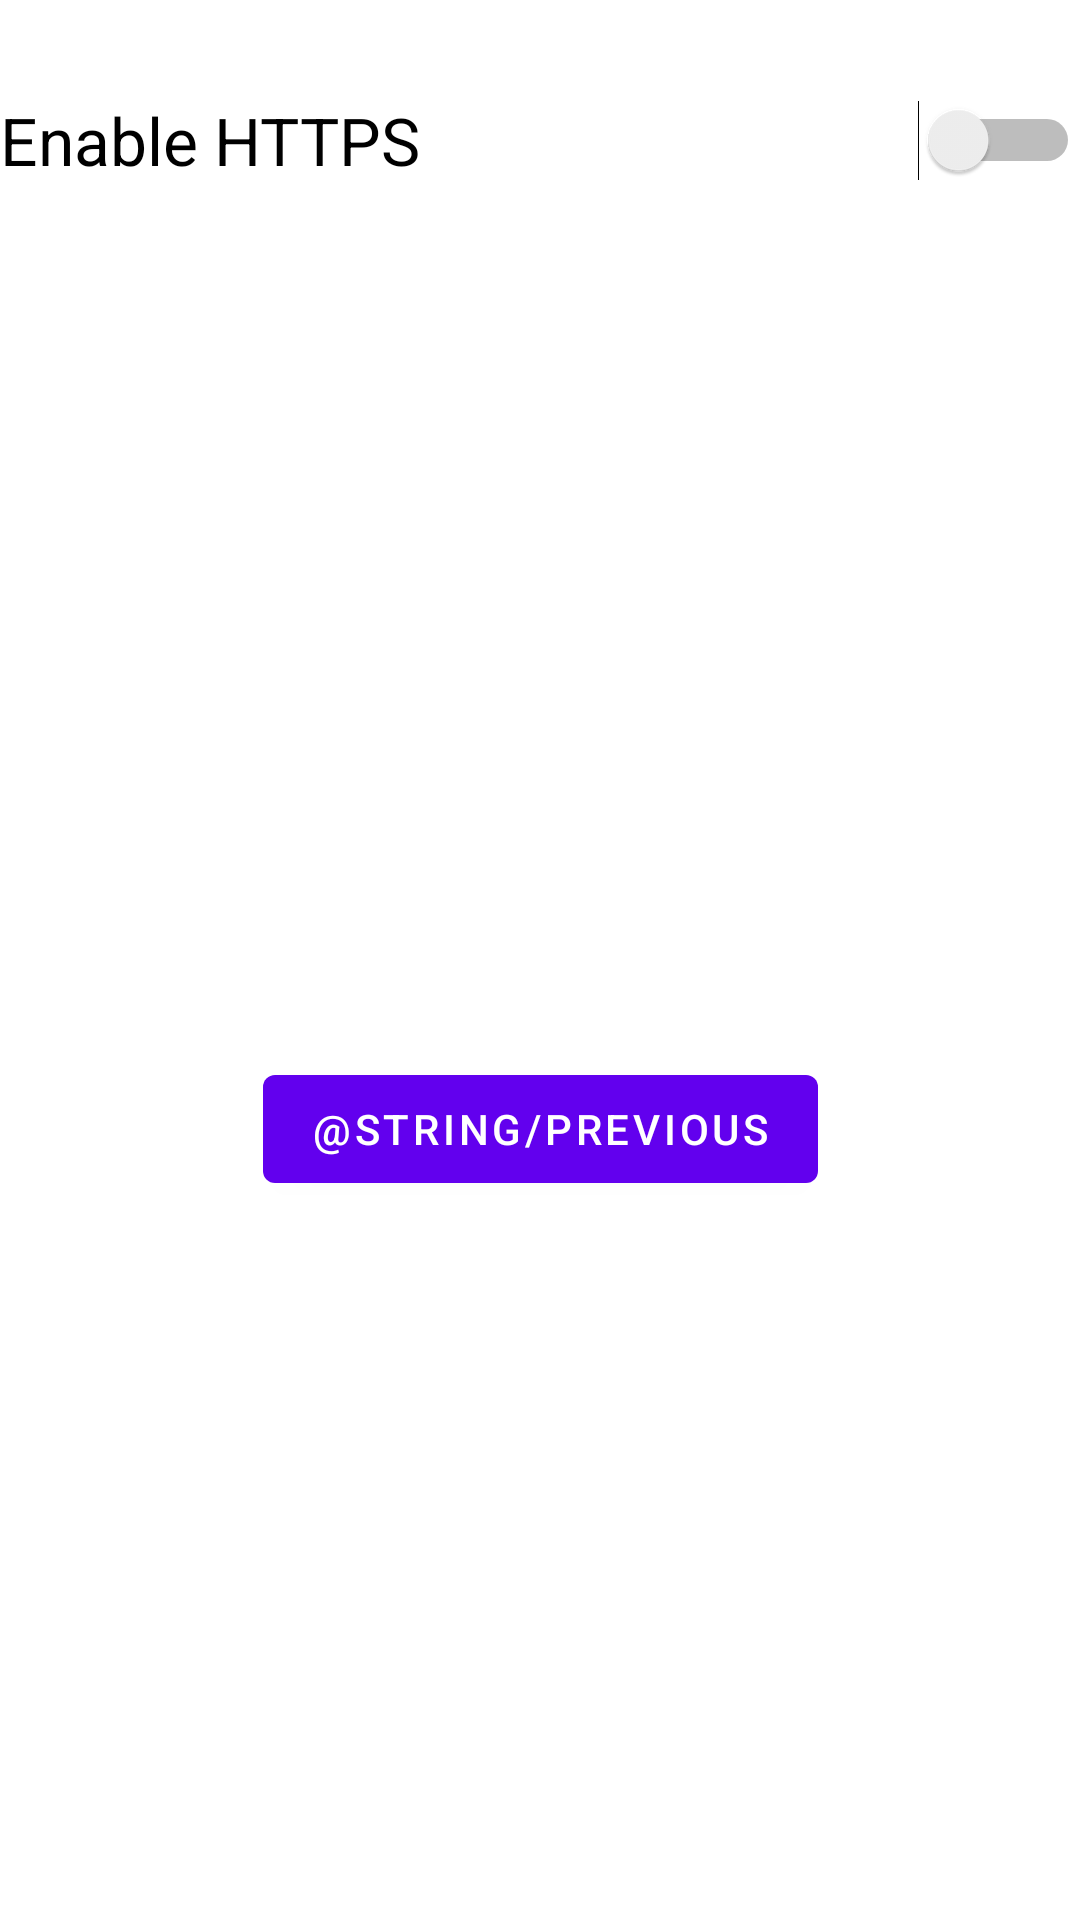

Reconstruct the res/layout file that produces this screen, plus the resources it refers to.
<!-- AndroidManifest.xml: application theme Theme.SMSGateway -->
<!-- res/layout/fragment_second.xml -->
<?xml version="1.0" encoding="utf-8"?>
<androidx.constraintlayout.widget.ConstraintLayout xmlns:android="http://schemas.android.com/apk/res/android"
    xmlns:app="http://schemas.android.com/apk/res-auto"
    xmlns:tools="http://schemas.android.com/tools"
    android:layout_width="match_parent"
    android:layout_height="match_parent"
    tools:context=".SecondFragment">

    <Switch
        android:id="@+id/switch_https"
        android:layout_width="match_parent"
        android:layout_height="wrap_content"
        android:layout_marginTop="32dp"
        android:text="Enable HTTPS"
        android:textAppearance="@style/TextAppearance.AppCompat.Large"
        app:layout_constraintEnd_toEndOf="parent"
        app:layout_constraintStart_toStartOf="parent"
        app:layout_constraintTop_toTopOf="parent" />

    <TextView
        android:id="@+id/textview_second"
        android:layout_width="wrap_content"
        android:layout_height="wrap_content"
        android:layout_marginTop="32dp"
        app:layout_constraintTop_toBottomOf="@id/switch_https"
        app:layout_constraintEnd_toEndOf="parent"
        app:layout_constraintStart_toStartOf="parent"/>

    <Button
        android:id="@+id/button_second"
        android:layout_width="wrap_content"
        android:layout_height="wrap_content"
        android:text="@string/previous"
        app:layout_constraintBottom_toBottomOf="parent"
        app:layout_constraintEnd_toEndOf="parent"
        app:layout_constraintStart_toStartOf="parent"
        app:layout_constraintTop_toBottomOf="@id/textview_second" />

</androidx.constraintlayout.widget.ConstraintLayout>
<!-- resources referenced by this layout -->
<resources>
  <style name="Theme.SMSGateway" parent="Theme.MaterialComponents.DayNight.DarkActionBar">
          
          <item name="colorPrimary">@color/purple_500</item>
          <item name="colorPrimaryVariant">@color/purple_700</item>
          <item name="colorOnPrimary">@color/white</item>
          
          <item name="colorSecondary">@color/teal_200</item>
          <item name="colorSecondaryVariant">@color/teal_700</item>
          <item name="colorOnSecondary">@color/black</item>
          
          <item name="android:statusBarColor" tools:targetApi="l">?attr/colorPrimaryVariant</item>
          
          
  
      </style>
  <!-- not gathered from this repository: default colours our renderer supplied (Android Studio template values) -->
  <color name="purple_500">#FF6200EE</color>
  <color name="purple_700">#FF3700B3</color>
  <color name="teal_200">#FF03DAC5</color>
  <color name="teal_700">#FF018786</color>
  <color name="black">#FF000000</color>
  <color name="white">#FFFFFFFF</color>
</resources>
